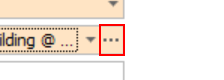
Task: The process involves the automated registration and monitoring of Vendor Guarantees, including the extraction and validation of guarantee details from vendor-submitted documents and Purchase Orders, updating guarantee records in Xpedeon and the Bank Guarantee Tracker, tracking recovery balances, monitoring guarantee expiries, and triggering reminder notifications to relevant stakeholders until the guarantee is recovered, released, or closed.
Workflow: 004_SelectProject

Step 1: click on the push button 'Ellipsis' (xpedeonenterprise.net.exe)

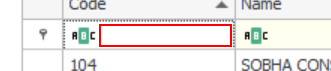
Step 2: type [In_Project] into the cell 'Code filter row' (xpedeonenterprise.net.exe)

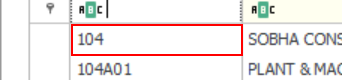
Step 3: find the cell 'Code row 1' (xpedeonenterprise.net.exe)

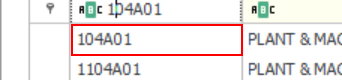
Step 4 [then]: get-text from the cell 'Code row 1' (xpedeonenterprise.net.exe)

Step 5 [then]: click on the cell 'Code row 1' (xpedeonenterprise.net.exe) (same screen as step 4)

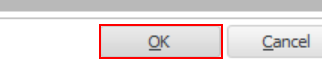
Step 6: click on 'btnOk' (xpedeonenterprise.net.exe)

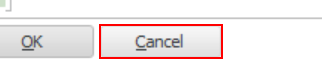
Step 7 [else]: click on 'btnCancel' (xpedeonenterprise.net.exe) (repeated 2 times)
